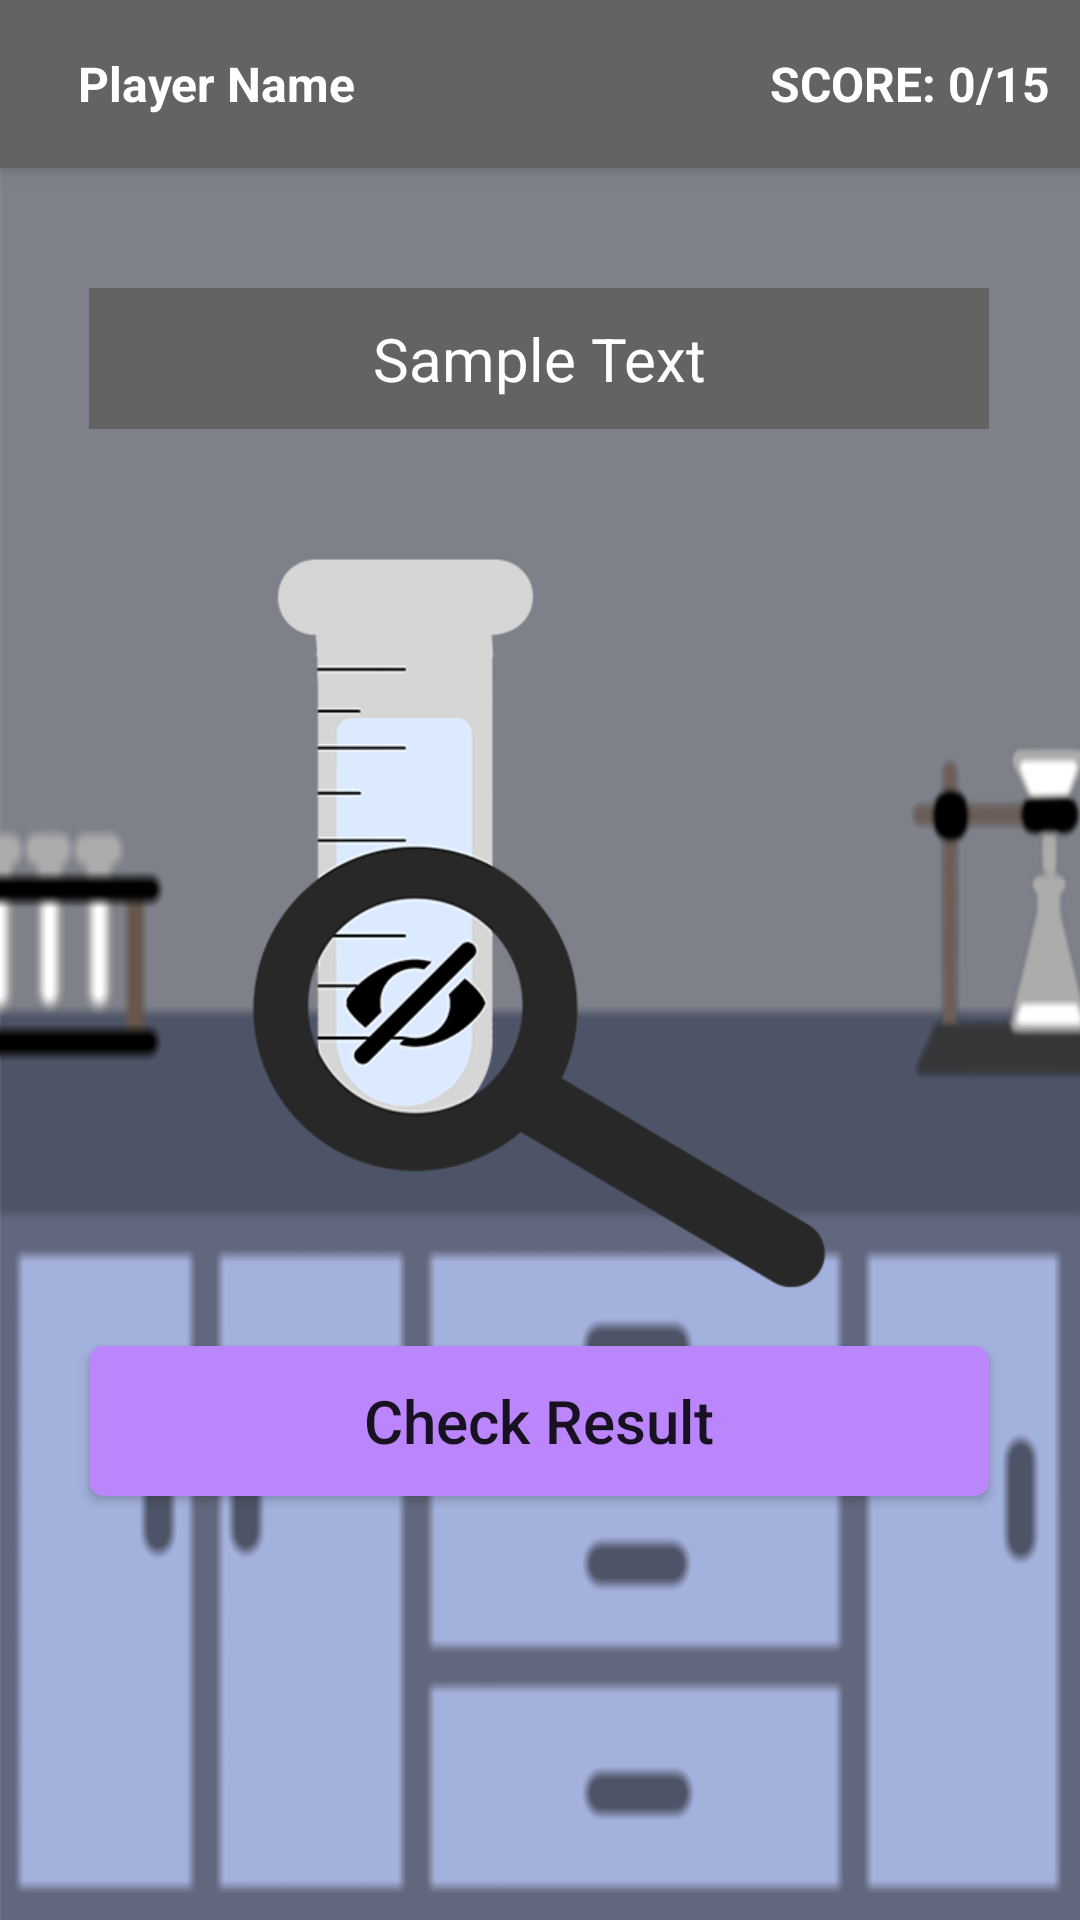

Android layout source for this screen:
<!-- AndroidManifest.xml: application theme Theme.Qualina -->
<!-- res/layout/activity_no_notable.xml -->
<?xml version="1.0" encoding="utf-8"?>
<android.support.constraint.ConstraintLayout xmlns:android="http://schemas.android.com/apk/res/android"
    xmlns:app="http://schemas.android.com/apk/res-auto"
    xmlns:tools="http://schemas.android.com/tools"
    android:layout_width="match_parent"
    android:layout_height="match_parent"
    android:background="@drawable/newlabbg"
    tools:context=".NoNotable">

    <include
        android:id="@+id/toolbar"
        layout="@layout/toolbar"
        android:visibility="visible"/>

    <TextView
        android:id="@+id/txtpreresult"
        android:layout_width="300dp"
        android:layout_height="wrap_content"
        android:layout_marginTop="40dp"
        android:background="@color/gray"
        android:gravity="center"
        android:padding="10dp"
        android:text="Sample Text"
        android:textColor="@color/white"
        android:textSize="20sp"
        app:layout_constraintEnd_toEndOf="parent"
        app:layout_constraintHorizontal_bias="0.495"
        app:layout_constraintStart_toStartOf="parent"
        app:layout_constraintTop_toBottomOf="@+id/toolbar" />

    <ImageView
        android:id="@+id/imgflask"
        android:layout_width="250dp"
        android:layout_height="250dp"
        android:layout_marginTop="40dp"
        android:src="@drawable/no_notable_icon"
        app:layout_constraintEnd_toEndOf="parent"
        app:layout_constraintHorizontal_bias="0.496"
        app:layout_constraintStart_toStartOf="parent"
        app:layout_constraintTop_toBottomOf="@+id/txtpreresult" />

    <Button
        android:id="@+id/btnCheckResult"
        android:layout_width="300dp"
        android:layout_height="50dp"
        android:text="Check Result"
        android:textSize="20sp"
        android:textAllCaps="false"
        android:background="@drawable/button_background"
        app:layout_constraintBottom_toBottomOf="parent"
        app:layout_constraintEnd_toEndOf="parent"
        app:layout_constraintHorizontal_bias="0.495"
        app:layout_constraintStart_toStartOf="parent"
        app:layout_constraintTop_toBottomOf="@+id/imgflask"
        app:layout_constraintVertical_bias="0.1" />

</android.support.constraint.ConstraintLayout>
<!-- res/layout/toolbar.xml (included above) -->
<?xml version="1.0" encoding="utf-8"?>
<android.support.v7.widget.Toolbar xmlns:android="http://schemas.android.com/apk/res/android"
    xmlns:app="http://schemas.android.com/apk/res-auto"
    android:layout_width="match_parent"
    android:layout_height="wrap_content"
    android:background="@color/gray"
    android:elevation="4dp"
    android:theme="@style/ThemeOverlay.AppCompat.Dark.ActionBar"
    app:popupTheme="@style/ThemeOverlay.AppCompat.Light">

    <RelativeLayout
        android:layout_width="match_parent"
        android:layout_height="match_parent"
        android:padding="10dp">

        <TextView
            android:id="@+id/tb_player"
            android:layout_width="wrap_content"
            android:layout_height="wrap_content"
            android:textColor="@color/white"
            android:text="@string/player_name_string"
            android:textStyle="bold"
            android:textSize="16sp"/>

        <TextView
            android:id="@+id/tb_score"
            android:layout_width="wrap_content"
            android:layout_height="wrap_content"
            android:layout_alignParentEnd="true"
            android:layout_marginEnd="0dp"
            android:text="@string/score_0_15"
            android:textColor="@color/white"
            android:textSize="16sp"
            android:textStyle="bold" />

    </RelativeLayout>

</android.support.v7.widget.Toolbar>
<!-- resources referenced by this layout -->
<resources>
  <color name="gray">#636363</color>
  <color name="white">#FFFFFFFF</color>
  <!-- drawable button_background (drawable) -->
  <shape xmlns:android="http://schemas.android.com/apk/res/android"
      android:shape="rectangle">
      <solid android:color="@color/purple_200" />
      <corners android:radius="5dp" />
  </shape>
  <!-- drawable newlabbg: png bitmap (drawable-v24, 42973 bytes) -->
  <!-- drawable no_notable_icon: png bitmap (drawable-v24, 31300 bytes) -->
  <string name="player_name_string">Player Name</string>
  <string name="score_0_15">SCORE: 0/15</string>
  <style name="Theme.Qualina" parent="Theme.AppCompat.Light.DarkActionBar">
          
          <item name="colorPrimary">@color/purple_500</item>
          <item name="colorPrimaryDark">@color/purple_700</item>
          <item name="colorAccent">@color/teal_200</item>
          
      </style>
  <color name="purple_200">#FFBB86FC</color>
  <color name="purple_500">#494848</color>
  <color name="purple_700">#FF3700B3</color>
  <color name="teal_200">#FF03DAC5</color>
</resources>
